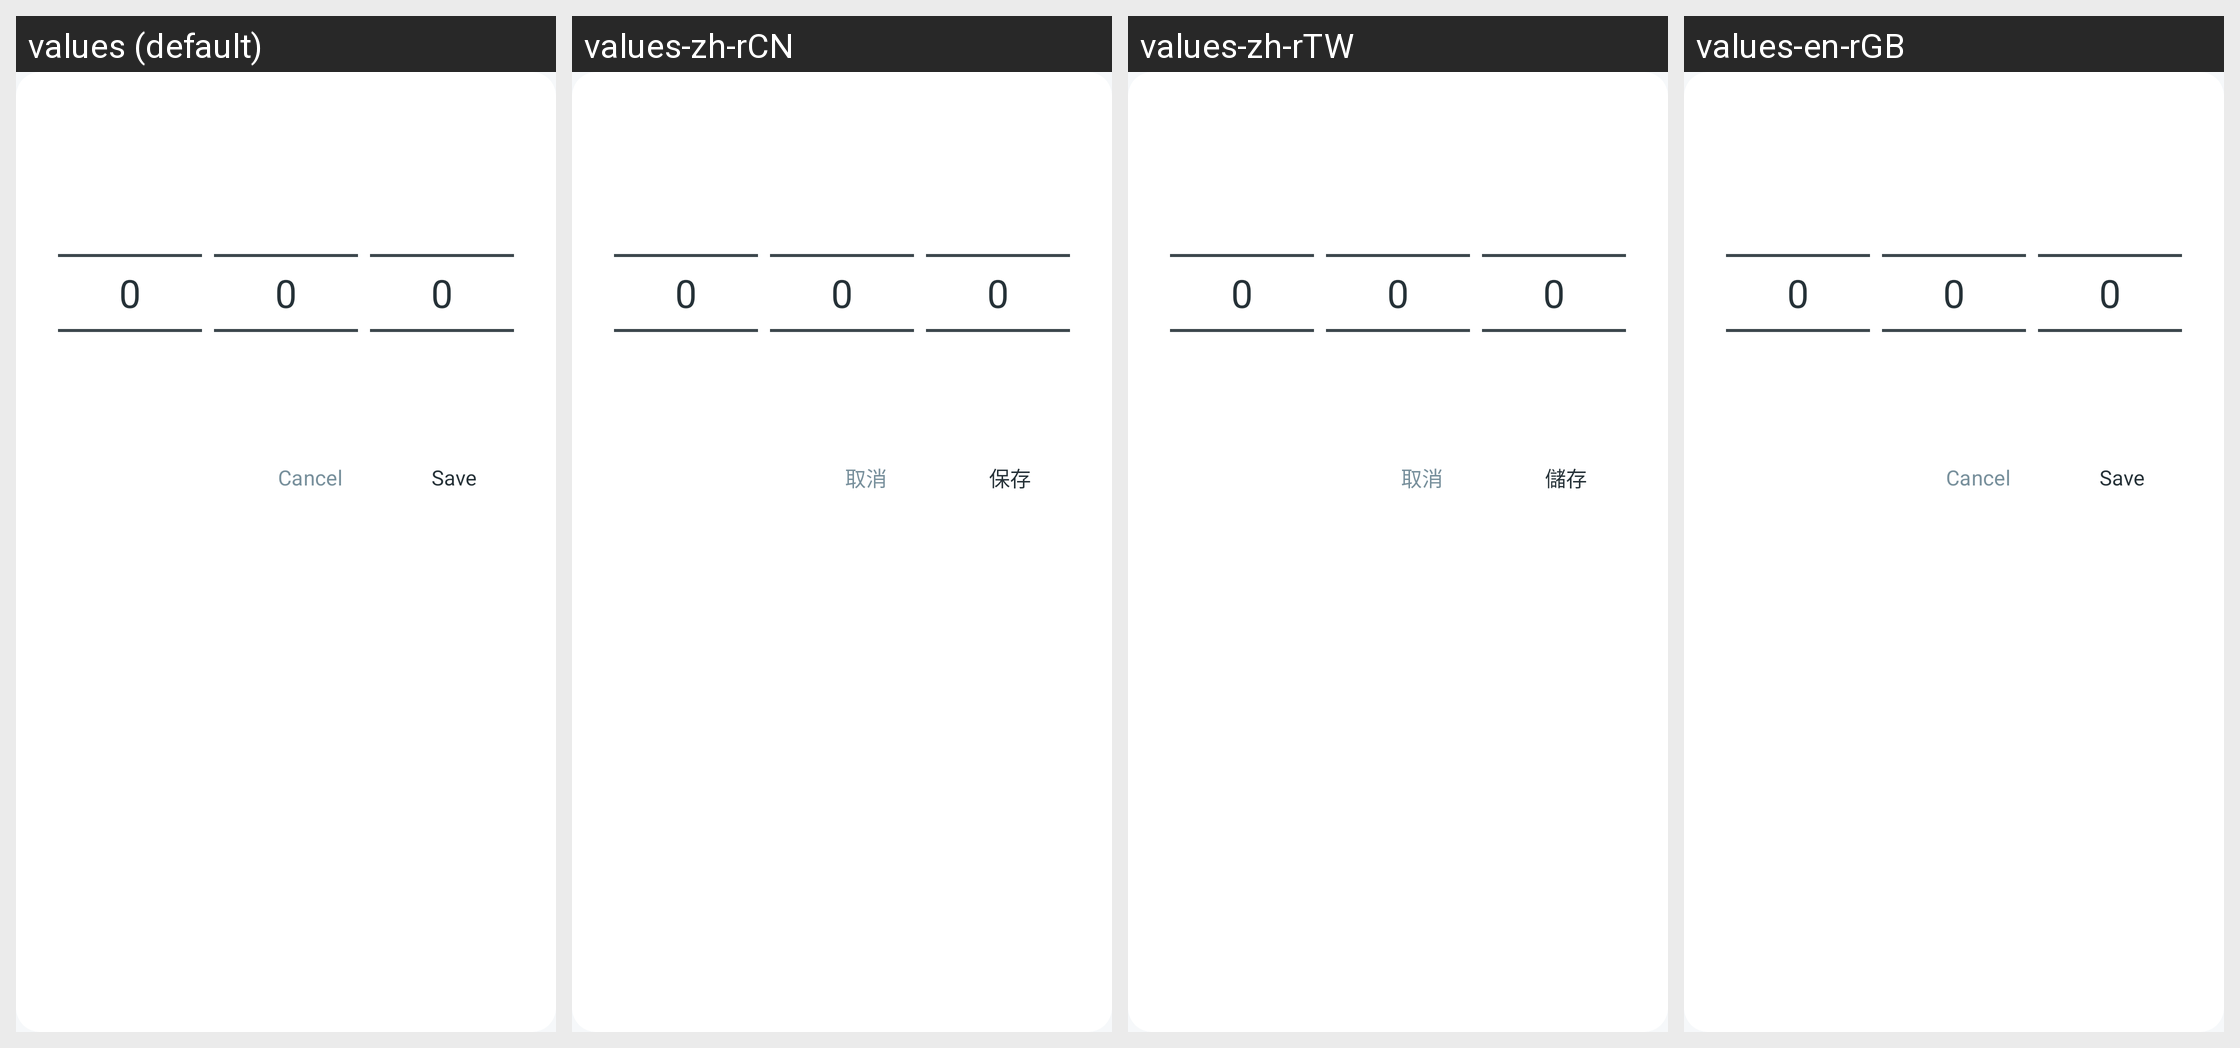

The same Android screen rendered under several of its app's locales, left to right. List the strings drawn on it with the default value and each locale's translation.
Android screen res/layout/dialog_wheel_picker.xml rendered under 4 locales, left to right: values (default), values-zh-rCN, values-zh-rTW, values-en-rGB. Device: Nexus 5 (rendered at 1080×1920; each locale shown at half size, 540×960, under a caption strip naming it); theme Theme.Debttracker.
Other locales in the repository, not shown: values-en, values-ja, values-ko, values-vi.
Strings drawn on this screen, with the default value and each locale's value (text and hints the layout hard-codes, and strings that could not be matched under every locale, appear in the picture but are not listed):

cancel
  values: Cancel
  values-zh-rCN: 取消
  values-zh-rTW: 取消
  values-en-rGB: Cancel

save
  values: Save
  values-zh-rCN: 保存
  values-zh-rTW: 儲存
  values-en-rGB: Save
